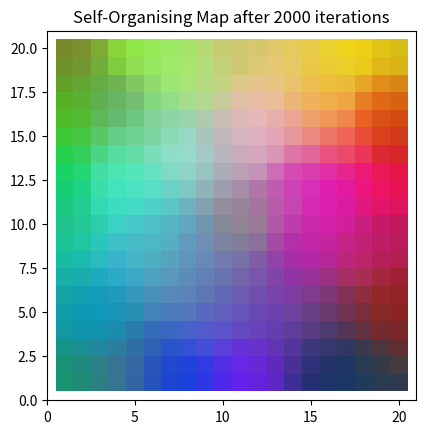

This figure's Python source:
import numpy as np,sys
import matplotlib.pyplot as plt
from matplotlib import patches as patches
np.random.seed(51673)

raw_data = np.random.randint(0, 255, (3, 100))

network_dimensions = np.array([20, 20])
n_iterations = 2000
init_learning_rate = 0.1
# establish size variables based on data
m = raw_data.shape[0]
n = raw_data.shape[1]

# weight matrix (i.e. the SOM) needs to be one m-dimensional vector for each neuron in the SOM
net = np.random.random((network_dimensions[0], network_dimensions[1],m))

# initial neighbourhood radius
init_radius = max(network_dimensions[0], network_dimensions[1]) / 2
# radius decay parameter
time_constant = n_iterations / np.log(init_radius)


normalise_data = True

# if True, assume all data is on common scale
# if False, normalise to [0 1] range along each column
normalise_by_column = False

# we want to keep a copy of the raw data for later
data = raw_data

# check if data needs to be normalised
if normalise_data:
    if normalise_by_column:
        # normalise along each column
        col_maxes = raw_data.max(axis=0)
        data = raw_data / col_maxes[np.newaxis, :]
    else:
        # normalise entire dataset
        data = raw_data / data.max()

def find_bmu(t, net, m):
    """
        Find the best matching unit for a given vector, t, in the SOM
        Returns: a (bmu, bmu_idx) tuple where bmu is the high-dimensional BMU
                 and bmu_idx is the index of this vector in the SOM
    """
    bmu_idx = np.array([0, 0])
    # set the initial minimum distance to a huge number
    min_dist = np.iinfo(np.int).max
    # calculate the high-dimensional distance between each neuron and the input
    for x in range(net.shape[0]):
        for y in range(net.shape[1]):
            w = net[x, y, :].reshape(m, 1)
            # don't bother with actual Euclidean distance, to avoid expensive sqrt operation
            sq_dist = np.sum((w - t) ** 2)
            if sq_dist < min_dist:
                min_dist = sq_dist
                bmu_idx = np.array([x, y])
    # get vector corresponding to bmu_idx
    bmu = net[bmu_idx[0], bmu_idx[1], :].reshape(m, 1)
    # return the (bmu, bmu_idx) tuple
    return (bmu, bmu_idx)


# ---- radius and learning rate ------
def decay_radius(initial_radius, i, time_constant):
    return initial_radius * np.exp(-i / time_constant)

def decay_learning_rate(initial_learning_rate, i, n_iterations):
    return initial_learning_rate * np.exp(-i / n_iterations)
# ---- radius and learning rate ------

# --------- what is this?? -----
def calculate_influence(distance, radius):
    return np.exp(-distance / (2* (radius**2)))
# --------- what is this?? -----


# ---- Training Aspect -----
for i in range(n_iterations):
    
    # select a training example at random
    t = data[:, np.random.randint(0, n)].reshape(np.array([m, 1]))

    temp = np.subtract(net,np.squeeze(t)) ** 2
    temp_sum = temp.sum(axis=2)
    bmu_idx_2 = np.squeeze(np.asarray(np.where(temp_sum == temp_sum.min())))
    bmu_2 = net[bmu_idx_2[0],bmu_idx_2[1],:].reshape(np.array([m, 1]))

    # find its Best Matching Unit
    # bmu, bmu_idx = find_bmu(t, net, m)

    bmu  = bmu_2
    bmu_idx  = bmu_idx_2

    # print("My : ",bmu_idx_2,bmu_2)
    # print("\noG : ",bmu_idx,bmu)
    # print('\n')
    # print(bmu_2-bmu)
    # print('\n')
    # print(bmu_idx_2-bmu_idx)
    # tsss = input()

    # decay the SOM parameters
    r = decay_radius(init_radius, i, time_constant)
    l = decay_learning_rate(init_learning_rate, i, n_iterations)

    # now we know the BMU, update its weight vector to move closer to input
    # and move its neighbours in 2-D space closer
    # by a factor proportional to their 2-D distance from the BMU
    for x in range(net.shape[0]):
        for y in range(net.shape[1]):
            w = net[x, y, :].reshape(m, 1)
            # get the 2-D distance (again, not the actual Euclidean distance)
            w_dist = np.sum((np.array([x, y]) - bmu_idx) ** 2)
            # if the distance is within the current neighbourhood radius
            if w_dist <= r**2:
                # calculate the degree of influence (based on the 2-D distance)
                influence = calculate_influence(w_dist, r)
                # now update the neuron's weight using the formula:
                # new w = old w + (learning rate * influence * delta)
                # where delta = input vector (t) - old w
                new_w = w + (l * influence * (t - w))
                # commit the new weight
                net[x, y, :] = new_w.reshape(1, 3)


print('\n-----')
print(raw_data.shape)
print(net.shape)
print('\n-----')


fig = plt.figure()
# setup axes
ax = fig.add_subplot(111, aspect='equal')
ax.set_xlim((0, net.shape[0]+1))
ax.set_ylim((0, net.shape[1]+1))
ax.set_title('Self-Organising Map after %d iterations' % n_iterations)

# plot the rectangles
for x in range(1, net.shape[0] + 1):
    for y in range(1, net.shape[1] + 1):
        ax.add_patch(patches.Rectangle((x-0.5, y-0.5), 1, 1,
                     facecolor=net[x-1,y-1,:],
                     edgecolor='none'))
plt.show()






sys.exit()
print("----- explore --------")
t = data[:, np.random.randint(0, n)].reshape(np.array([m, 1]))
bmu, bmu_idx = find_bmu(t, net, m)
print(bmu,'\n',bmu_idx)
print("----ssss---------")

print(net.shape)
print(m)
tempw = net[0, 0, :].reshape(m, 1)
print(tempw.shape)
print(tempw - t)
q_dist = np.sum((tempw - t) ** 2)
print(q_dist)

sstemp = np.expand_dims(net[0, 0, :],axis=1) - t
print(sstemp)





print("----sss---------")
print("----fdsafdnksa---------")

print(net.shape)
print(t.shape)

temp = np.subtract(net,np.squeeze(t)) ** 2
temp = temp.sum(axis=2)
ee = np.where(temp == temp.min()) 
print(ee[0])
print(ee[1])
print(net[ee[0],ee[1]])

print("----sss---------")


print(t.shape)
print(net.shape)
temp = np.sqrt(net.dot(t) ** 2)
print(temp.shape)
ee = np.where(temp == temp.min()) 
print("-------------")
print(ee[0])
print(ee[1])
print(net[ee[0],ee[1]])



print("-------------")
sys.exit()





# -- end code ---